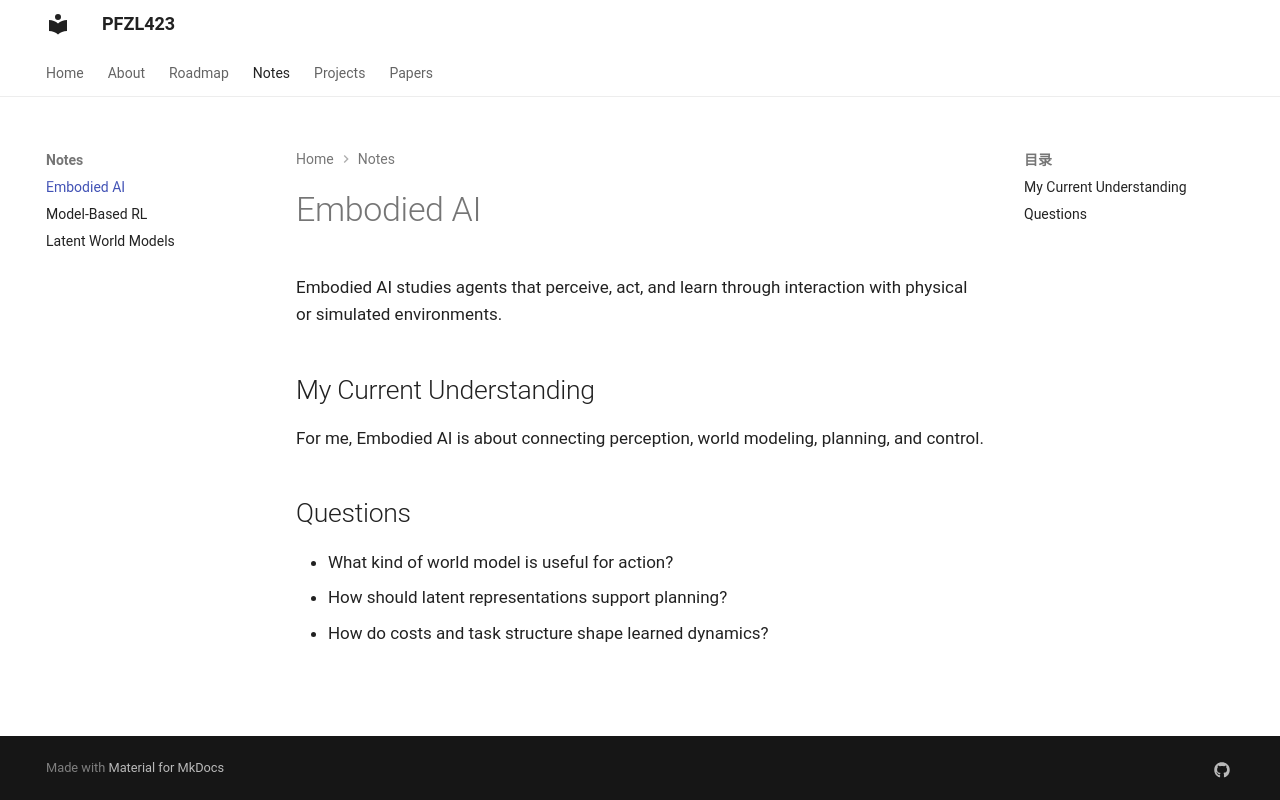

repository: PFZL423/pfzl423.github.io · page: notes/embodied-ai/index.html · generator: mkdocs

# Embodied AI

Embodied AI studies agents that perceive, act, and learn through interaction
with physical or simulated environments.

## My Current Understanding

For me, Embodied AI is about connecting perception, world modeling, planning,
and control.

## Questions

- What kind of world model is useful for action?
- How should latent representations support planning?
- How do costs and task structure shape learned dynamics?
